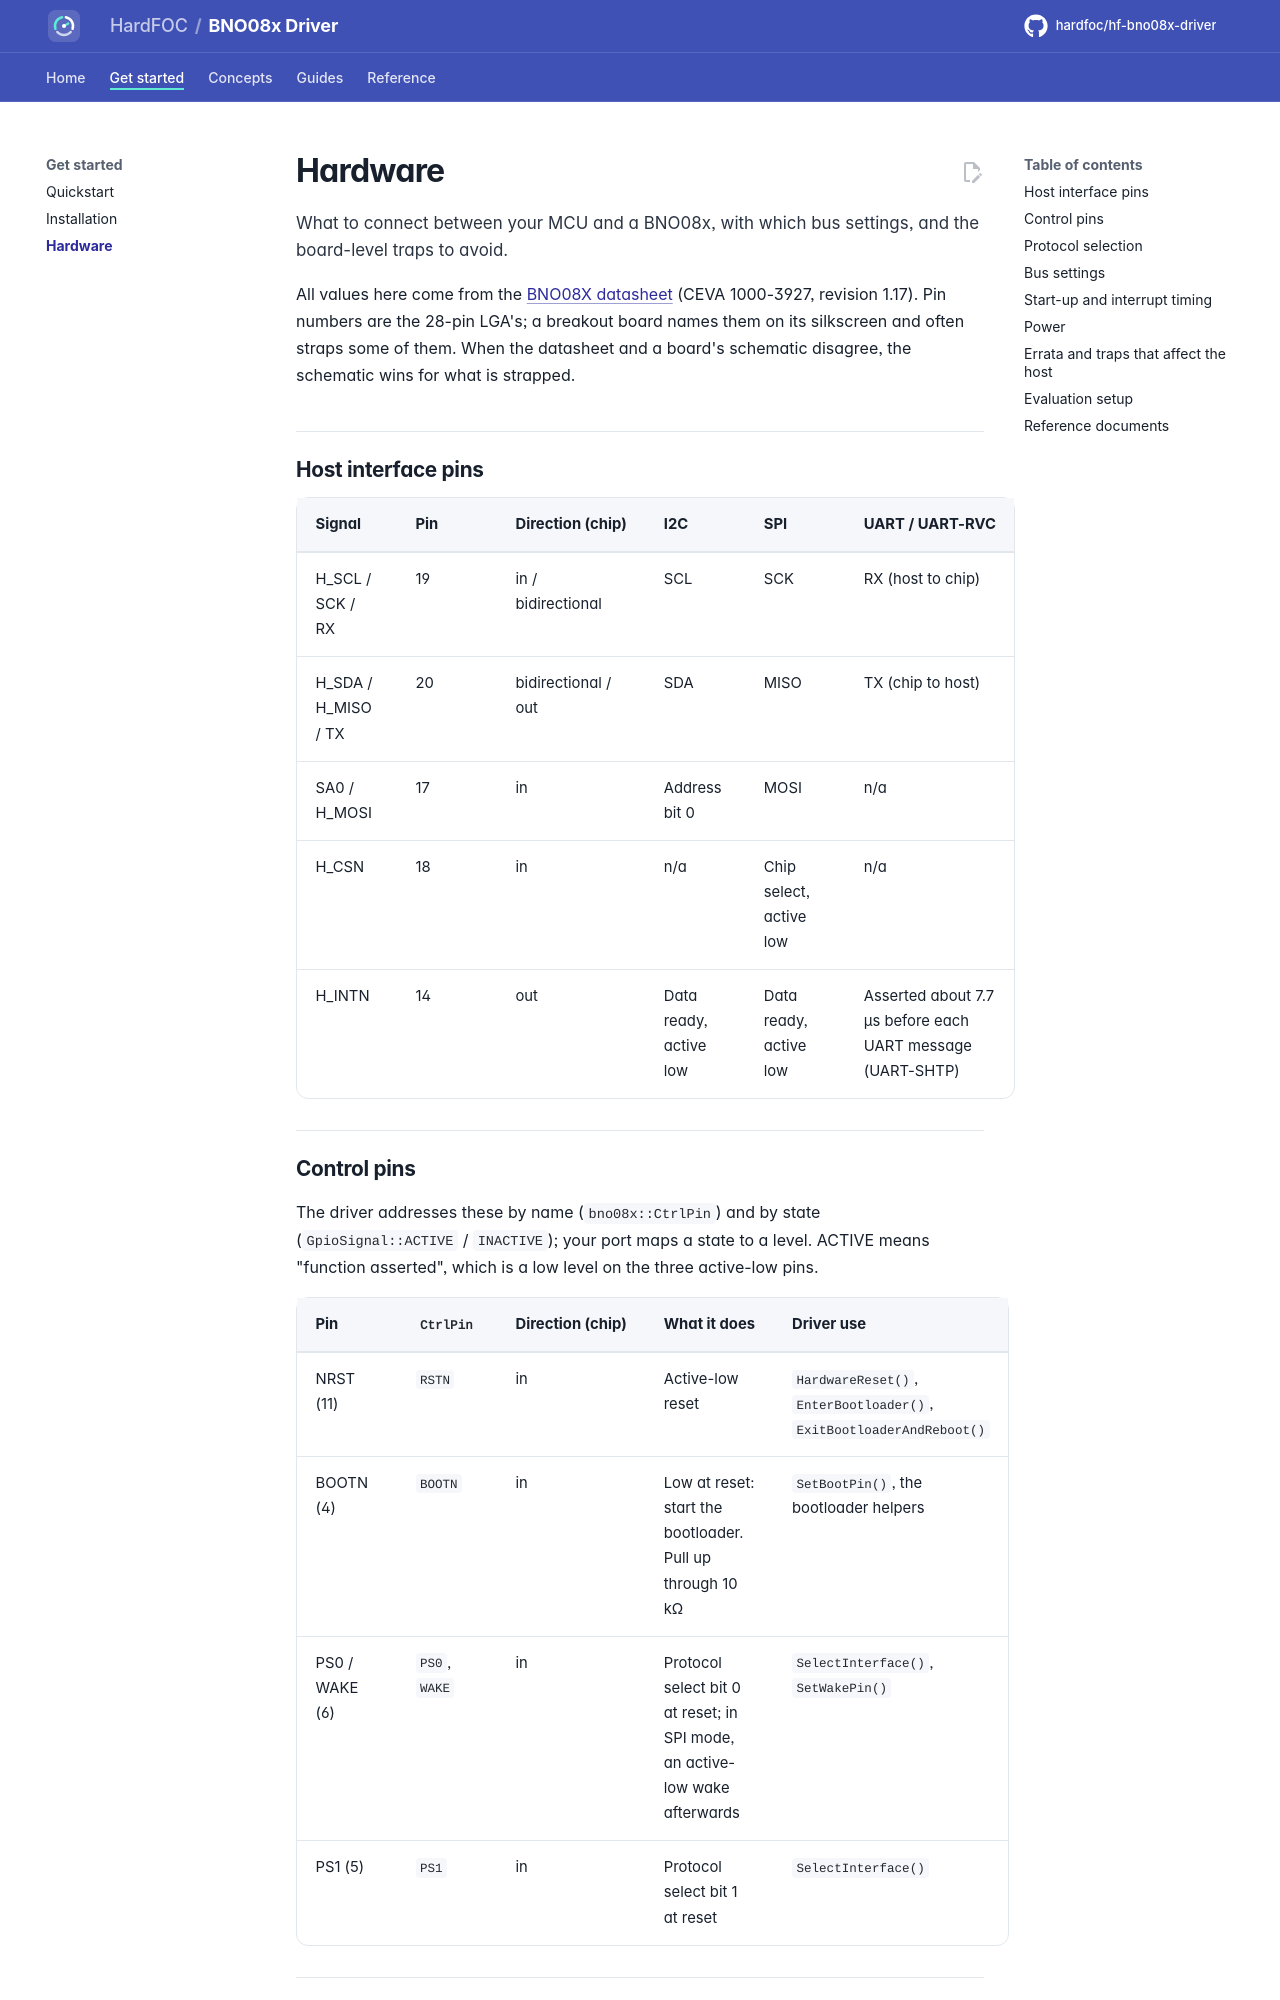

repository: hardfoc/hf-bno08x-driver · page: dev/hardware/index.html · generator: mkdocs

# Hardware

What to connect between your MCU and a BNO08x, with which bus settings, and the board-level traps to avoid.

All values here come from the [BNO08X datasheet](datasheet/BNO080_085-Datasheet.pdf) (CEVA 1000-3927, revision
1.17). Pin numbers are the 28-pin LGA's; a breakout board names them on its silkscreen and often straps some of
them. When the datasheet and a board's schematic disagree, the schematic wins for what is strapped.

## Host interface pins

| Signal | Pin | Direction (chip) | I2C | SPI | UART / UART-RVC |
| --- | --- | --- | --- | --- | --- |
| H_SCL / SCK / RX | 19 | in / bidirectional | SCL | SCK | RX (host to chip) |
| H_SDA / H_MISO / TX | 20 | bidirectional / out | SDA | MISO | TX (chip to host) |
| SA0 / H_MOSI | 17 | in | Address bit 0 | MOSI | n/a |
| H_CSN | 18 | in | n/a | Chip select, active low | n/a |
| H_INTN | 14 | out | Data ready, active low | Data ready, active low | Asserted about 7.7 µs before each UART message (UART-SHTP) |

## Control pins

The driver addresses these by name (`bno08x::CtrlPin`) and by state (`GpioSignal::ACTIVE` / `INACTIVE`); your
port maps a state to a level. ACTIVE means "function asserted", which is a low level on the three active-low pins.

| Pin | `CtrlPin` | Direction (chip) | What it does | Driver use |
| --- | --- | --- | --- | --- |
| NRST (11) | `RSTN` | in | Active-low reset | `HardwareReset()`, `EnterBootloader()`, `ExitBootloaderAndReboot()` |
| BOOTN (4) | `BOOTN` | in | Low at reset: start the bootloader. Pull up through 10 kΩ | `SetBootPin()`, the bootloader helpers |
| PS0 / WAKE (6) | `PS0`, `WAKE` | in | Protocol select bit 0 at reset; in SPI mode, an active-low wake afterwards | `SelectInterface()`, `SetWakePin()` |
| PS1 (5) | `PS1` | in | Protocol select bit 1 at reset | `SelectInterface()` |

## Protocol selection

PS1, PS0 and BOOTN are sampled at reset (datasheet figure 1-5). Strap them, or drive them before you release NRST.

| PS1 | PS0 | Application (BOOTN = 1) | Bootloader (BOOTN = 0) | `BNO085Interface` |
| :---: | :---: | --- | --- | --- |
| 0 | 0 | I2C | I2C | `I2C` |
| 0 | 1 | UART-RVC | Reserved | `UARTRVC` |
| 1 | 0 | UART (SHTP) | UART | `UART` |
| 1 | 1 | SPI | SPI | `SPI` |

If your board wires PS0 and PS1 to GPIOs, `SelectInterface(iface)` drives them to the row of the table for
`iface` (the enum value is the PS1:PS0 pair); call it before `HardwareReset()`.
